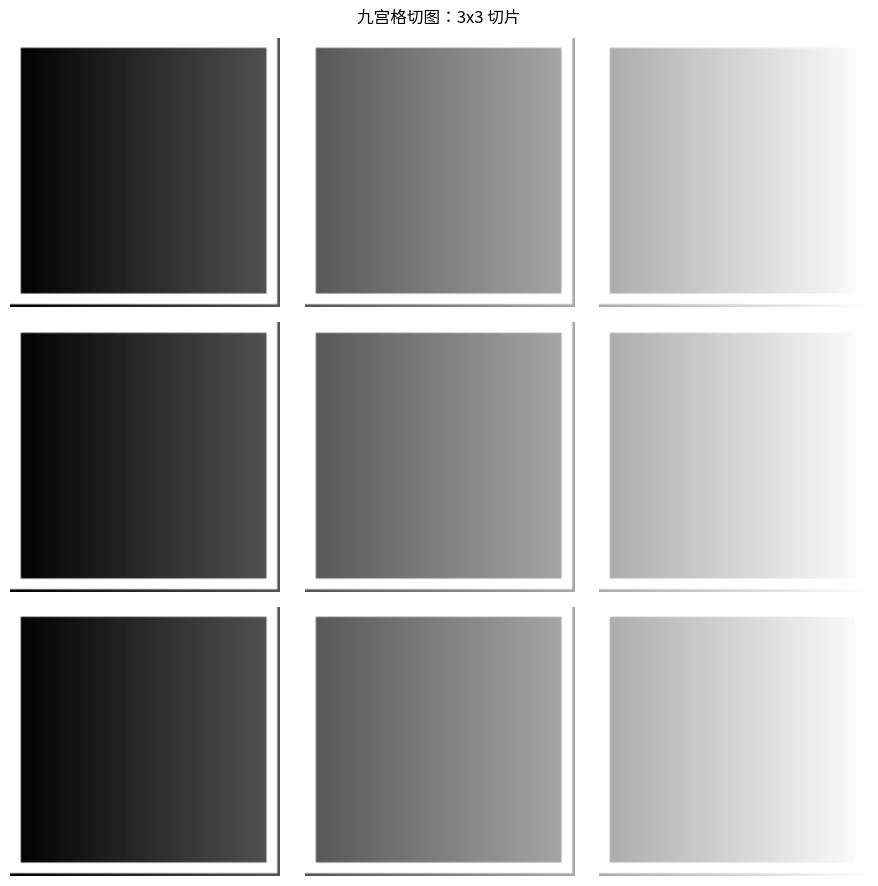

Reproduce this figure in Python.
"""九宫格切图：3x3 批量切片"""
from PIL import Image, ImageDraw
import numpy as np
import matplotlib.pyplot as plt
# 尝试设置中文字体（找不到时中文显示为方块但不影响运行）
try:
    from matplotlib import font_manager
    _zh_fonts = [f.name for f in font_manager.fontManager.ttflist if any(
        k in f.name for k in ("PingFang", "Heiti", "Songti", "Hiragino", "YaHei", "SimHei", "Arial Unicode"))]
    if _zh_fonts:
        plt.rcParams["font.sans-serif"] = [_zh_fonts[0]]
    plt.rcParams["axes.unicode_minus"] = False
except Exception:
    pass


# 程序化生成 300x300 编号渐变图
W = 300
xx = np.linspace(0, 255, W, dtype=np.uint8)
img = Image.fromarray(np.tile(xx, (W, 1)), "L").convert("RGB")
d = ImageDraw.Draw(img)
for i in range(9):
    r, c = divmod(i, 3)
    d.rectangle([c * 100, r * 100, c * 100 + 98, r * 100 + 98], outline=(255, 255, 255), width=4)

step = W // 3
tiles = []
for r in range(3):
    for c in range(3):
        tiles.append(img.crop((c * step, r * step, (c + 1) * step, (r + 1) * step)))

fig, axes = plt.subplots(3, 3, figsize=(9, 9))
for ax, tile in zip(axes.flat, tiles):
    ax.imshow(tile)
    ax.axis("off")
plt.suptitle("九宫格切图：3x3 切片")
plt.tight_layout()
plt.savefig("nine-grid-split_preview.png", bbox_inches="tight", dpi=110)
plt.close("all")
